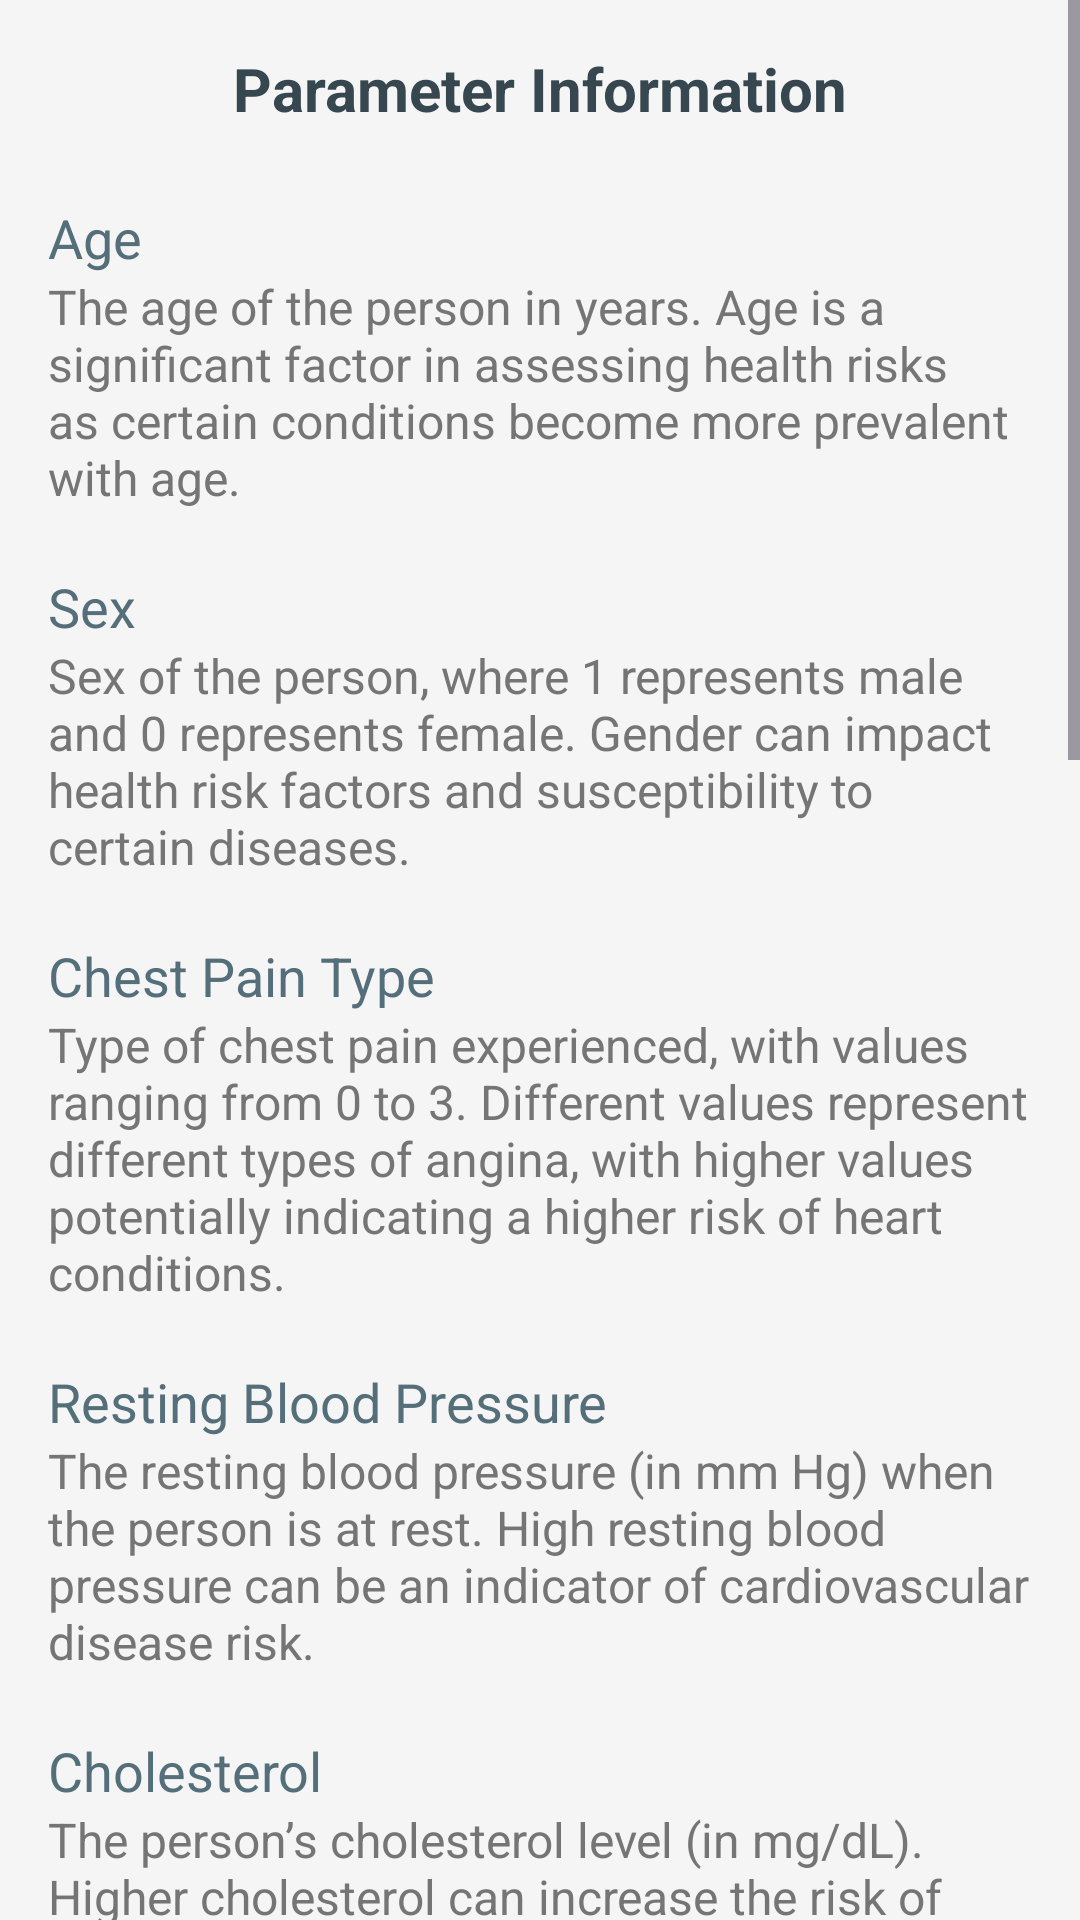

Android layout source for this screen:
<!-- AndroidManifest.xml: application theme Theme.DiaHeart -->
<!-- res/layout/heart_parameter_fragment.xml -->
<?xml version="1.0" encoding="utf-8"?>
<ScrollView
    xmlns:android="http://schemas.android.com/apk/res/android"
    android:layout_width="match_parent"
    android:layout_height="match_parent"
    android:background="#F5F5F5"
    android:fillViewport="true">

    <LinearLayout
        android:layout_width="match_parent"
        android:layout_height="wrap_content"
        android:orientation="vertical"
        android:padding="16dp">

        
        <TextView
            android:layout_width="wrap_content"
            android:layout_height="wrap_content"
            android:text="Parameter Information"
            android:textColor="#37474F"
            android:textSize="20sp"
            android:textStyle="bold"
            android:layout_gravity="center"
            android:paddingBottom="16dp" />

        
        <TextView
            android:layout_width="wrap_content"
            android:layout_height="wrap_content"
            android:text="Age"
            android:textColor="#546E7A"
            android:textSize="18sp"
            android:layout_marginTop="8dp" />
        <TextView
            android:layout_width="wrap_content"
            android:layout_height="wrap_content"
            android:text="The age of the person in years. Age is a significant factor in assessing health risks as certain conditions become more prevalent with age."
            android:textColor="#757575"
            android:textSize="16sp"
            android:layout_marginBottom="12dp" />

        
        <TextView
            android:layout_width="wrap_content"
            android:layout_height="wrap_content"
            android:text="Sex"
            android:textColor="#546E7A"
            android:textSize="18sp"
            android:layout_marginTop="8dp" />
        <TextView
            android:layout_width="wrap_content"
            android:layout_height="wrap_content"
            android:text="Sex of the person, where 1 represents male and 0 represents female. Gender can impact health risk factors and susceptibility to certain diseases."
            android:textColor="#757575"
            android:textSize="16sp"
            android:layout_marginBottom="12dp" />

        
        <TextView
            android:layout_width="wrap_content"
            android:layout_height="wrap_content"
            android:text="Chest Pain Type"
            android:textColor="#546E7A"
            android:textSize="18sp"
            android:layout_marginTop="8dp" />
        <TextView
            android:layout_width="wrap_content"
            android:layout_height="wrap_content"
            android:text="Type of chest pain experienced, with values ranging from 0 to 3. Different values represent different types of angina, with higher values potentially indicating a higher risk of heart conditions."
            android:textColor="#757575"
            android:textSize="16sp"
            android:layout_marginBottom="12dp" />

        
        <TextView
            android:layout_width="wrap_content"
            android:layout_height="wrap_content"
            android:text="Resting Blood Pressure"
            android:textColor="#546E7A"
            android:textSize="18sp"
            android:layout_marginTop="8dp" />
        <TextView
            android:layout_width="wrap_content"
            android:layout_height="wrap_content"
            android:text="The resting blood pressure (in mm Hg) when the person is at rest. High resting blood pressure can be an indicator of cardiovascular disease risk."
            android:textColor="#757575"
            android:textSize="16sp"
            android:layout_marginBottom="12dp" />

        
        <TextView
            android:layout_width="wrap_content"
            android:layout_height="wrap_content"
            android:text="Cholesterol"
            android:textColor="#546E7A"
            android:textSize="18sp"
            android:layout_marginTop="8dp" />
        <TextView
            android:layout_width="wrap_content"
            android:layout_height="wrap_content"
            android:text="The person’s cholesterol level (in mg/dL). Higher cholesterol can increase the risk of heart disease and is an important parameter in health assessment."
            android:textColor="#757575"
            android:textSize="16sp"
            android:layout_marginBottom="12dp" />

        
        <TextView
            android:layout_width="wrap_content"
            android:layout_height="wrap_content"
            android:text="Fasting Blood Sugar"
            android:textColor="#546E7A"
            android:textSize="18sp"
            android:layout_marginTop="8dp" />
        <TextView
            android:layout_width="wrap_content"
            android:layout_height="wrap_content"
            android:text="Whether the fasting blood sugar is over 120 mg/dL (1 = Yes, 0 = No). Elevated fasting blood sugar levels are often associated with diabetes or other metabolic conditions."
            android:textColor="#757575"
            android:textSize="16sp"
            android:layout_marginBottom="12dp" />

        
        <TextView
            android:layout_width="wrap_content"
            android:layout_height="wrap_content"
            android:text="Resting ECG"
            android:textColor="#546E7A"
            android:textSize="18sp"
            android:layout_marginTop="8dp" />
        <TextView
            android:layout_width="wrap_content"
            android:layout_height="wrap_content"
            android:text="Results of the resting electrocardiogram, with values between 0 and 2. The ECG readings help detect abnormal heart patterns that might indicate heart disease."
            android:textColor="#757575"
            android:textSize="16sp"
            android:layout_marginBottom="12dp" />

        
        <TextView
            android:layout_width="wrap_content"
            android:layout_height="wrap_content"
            android:text="Max Heart Rate"
            android:textColor="#546E7A"
            android:textSize="18sp"
            android:layout_marginTop="8dp" />
        <TextView
            android:layout_width="wrap_content"
            android:layout_height="wrap_content"
            android:text="The maximum heart rate achieved during physical exertion. This value helps assess the cardiovascular response and endurance level."
            android:textColor="#757575"
            android:textSize="16sp"
            android:layout_marginBottom="12dp" />

        
        <TextView
            android:layout_width="wrap_content"
            android:layout_height="wrap_content"
            android:text="Exercise Induced Angina"
            android:textColor="#546E7A"
            android:textSize="18sp"
            android:layout_marginTop="8dp" />
        <TextView
            android:layout_width="wrap_content"
            android:layout_height="wrap_content"
            android:text="Whether angina (chest pain) occurs during exercise (1 = Yes, 0 = No). This can indicate the presence of coronary artery disease."
            android:textColor="#757575"
            android:textSize="16sp"
            android:layout_marginBottom="12dp" />

        
        <TextView
            android:layout_width="wrap_content"
            android:layout_height="wrap_content"
            android:text="ST Depression (oldpeak)"
            android:textColor="#546E7A"
            android:textSize="18sp"
            android:layout_marginTop="8dp" />
        <TextView
            android:layout_width="wrap_content"
            android:layout_height="wrap_content"
            android:text="ST depression induced by exercise, measured in mm. Higher values might suggest abnormal heart function."
            android:textColor="#757575"
            android:textSize="16sp"
            android:layout_marginBottom="12dp" />

        
        <TextView
            android:layout_width="wrap_content"
            android:layout_height="wrap_content"
            android:text="Slope"
            android:textColor="#546E7A"
            android:textSize="18sp"
            android:layout_marginTop="8dp" />
        <TextView
            android:layout_width="wrap_content"
            android:layout_height="wrap_content"
            android:text="The slope of the peak exercise ST segment, with values from 0 to 2. Different slopes are associated with different levels of exercise-induced ischemia."
            android:textColor="#757575"
            android:textSize="16sp"
            android:layout_marginBottom="12dp" />

        
        <TextView
            android:layout_width="wrap_content"
            android:layout_height="wrap_content"
            android:text="Number of Major Vessels"
            android:textColor="#546E7A"
            android:textSize="18sp"
            android:layout_marginTop="8dp" />
        <TextView
            android:layout_width="wrap_content"
            android:layout_height="wrap_content"
            android:text="The number of major blood vessels (0–3) that are visible on fluoroscopy. Fewer visible vessels may indicate higher risk."
            android:textColor="#757575"
            android:textSize="16sp"
            android:layout_marginBottom="12dp" />

        
        <TextView
            android:layout_width="wrap_content"
            android:layout_height="wrap_content"
            android:text="Thalassemia"
            android:textColor="#546E7A"
            android:textSize="18sp"
            android:layout_marginTop="8dp" />
        <TextView
            android:layout_width="wrap_content"
            android:layout_height="wrap_content"
            android:text="Thalassemia type, with values from 0 to 3, indicating different levels of thalassemia. Higher values may indicate more severe forms of the disease."
            android:textColor="#757575"
            android:textSize="16sp"
            android:layout_marginBottom="12dp" />

    </LinearLayout>
</ScrollView>
<!-- resources referenced by this layout -->
<resources>
  <style name="Theme.DiaHeart" parent="Base.Theme.DiaHeart" />
  <style name="Base.Theme.DiaHeart" parent="Theme.Material3.DayNight.NoActionBar">
          
          
      </style>
</resources>
